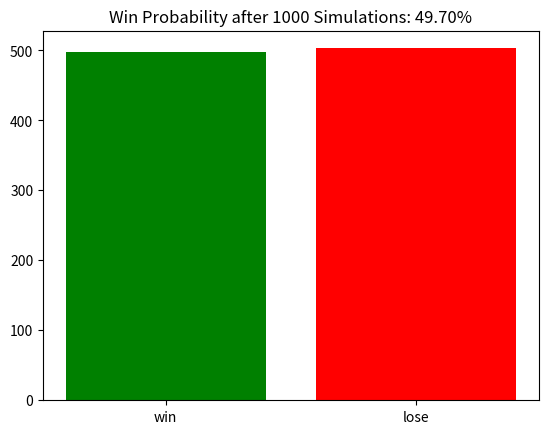

The script that saved this image:
import random
import matplotlib.pyplot as plt

def play_game():
    choices = ["rock", "paper", "scissor"]
    my_wins = 0
    computer_wins = 0

    while my_wins < 2 and computer_wins < 2:
        my_choice = random.choice(choices)
        computer_choice = random.choice(choices)

        if my_choice == computer_choice:
            continue  # draw, +1

        if (my_choice == "rock" and computer_choice == "scissor") or \
           (my_choice == "paper" and computer_choice == "rock") or \
           (my_choice == "scissor" and computer_choice == "paper"):
            my_wins += 1
        else:
            computer_wins += 1

    if my_wins == 2:
        return 'win'
    else:
        return 'lose'

def simulate_and_plot(num_simulations):
    win_count = 0
    results = {'win': 0, 'lose': 0}

    for _ in range(num_simulations):
        result = play_game()
        results[result] += 1
        if result == 'win':
            win_count += 1

    win_probability = win_count / num_simulations

    # Visualization using a bar chart
    labels = list(results.keys())
    values = list(results.values())

    plt.bar(labels, values, color=['green', 'red'])
    plt.title(f"Win Probability after {num_simulations} Simulations: {win_probability:.2%}")
    plt.show()

# Adjust the number of simulations and call the function
simulate_and_plot(num_simulations=1000)
